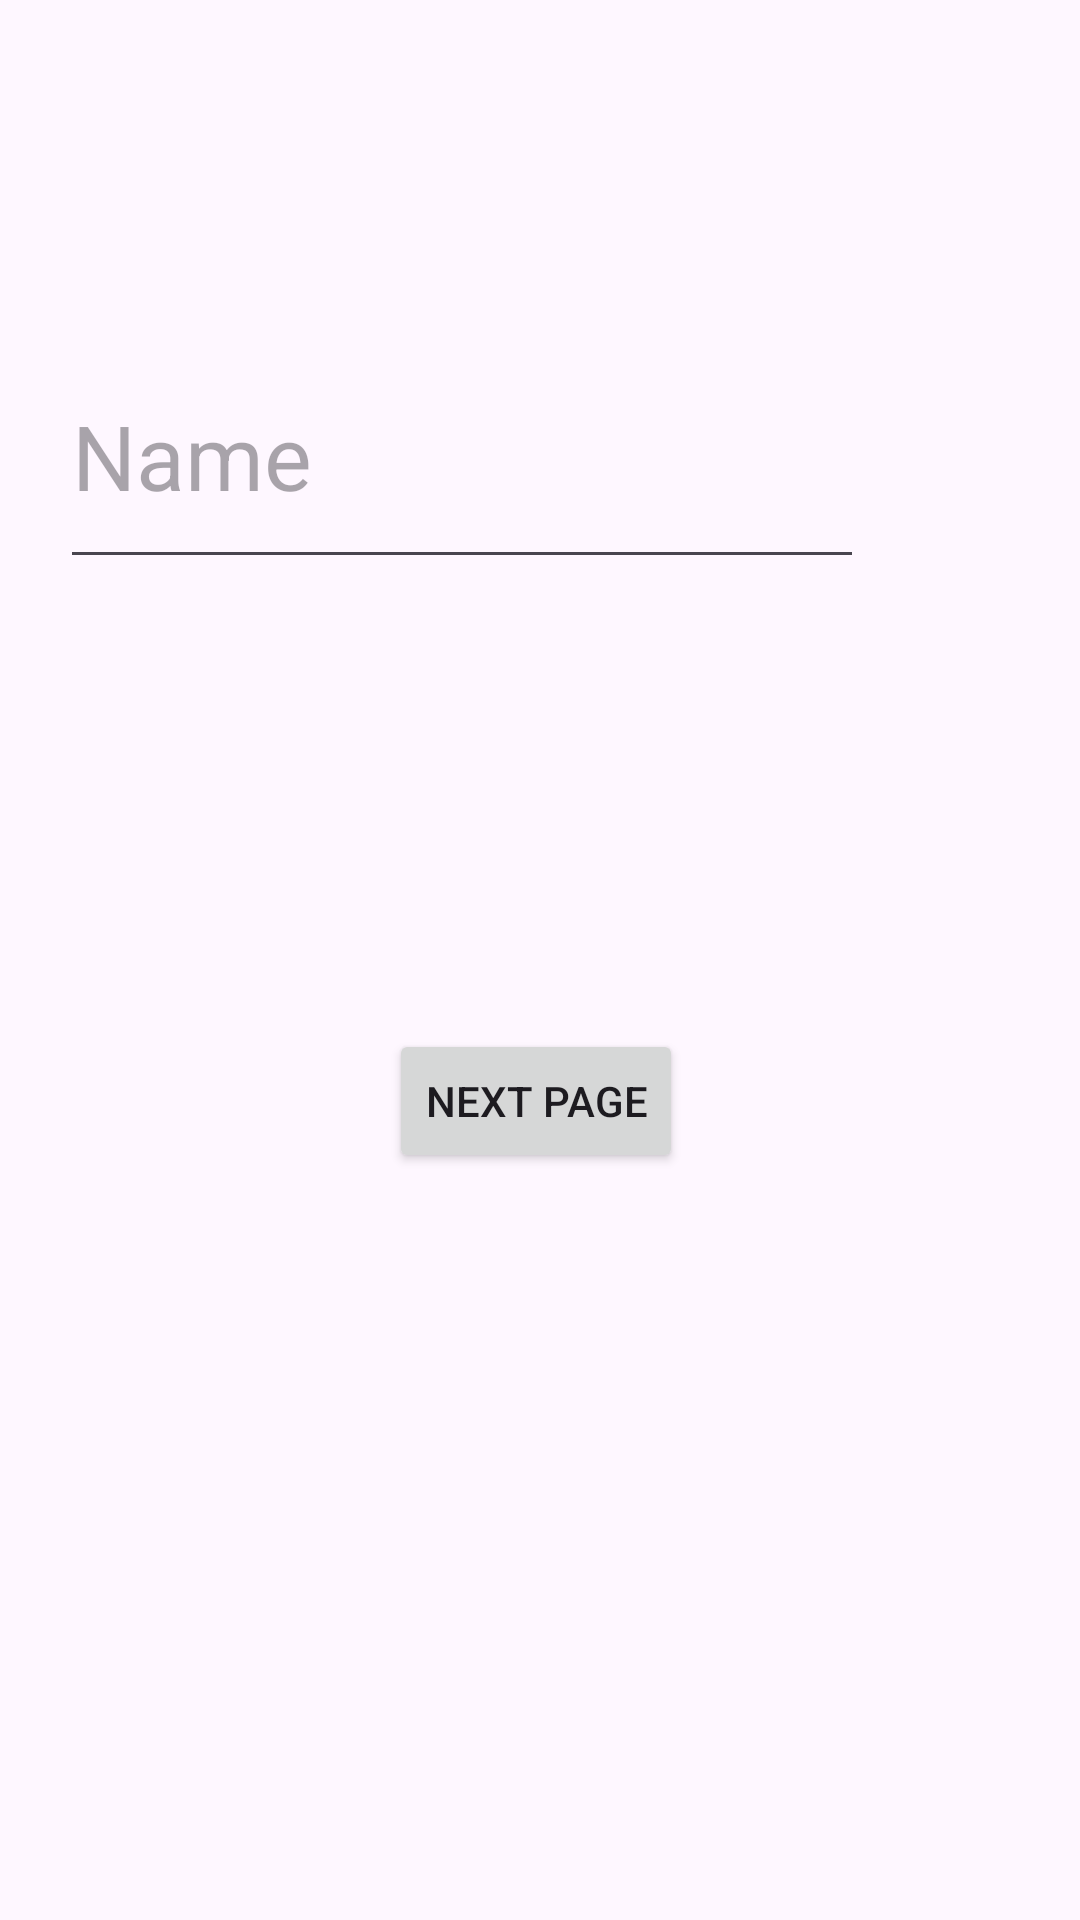

Here is an Android app screen rendered from its layout file. Give the layout XML and the strings, colors and styles it references.
<!-- AndroidManifest.xml: application theme Theme.SecondApp -->
<!-- res/layout/activity_main.xml -->
<?xml version="1.0" encoding="utf-8"?>
<androidx.constraintlayout.widget.ConstraintLayout xmlns:android="http://schemas.android.com/apk/res/android"
    xmlns:app="http://schemas.android.com/apk/res-auto"
    xmlns:tools="http://schemas.android.com/tools"
    android:id="@+id/main"
    android:layout_width="match_parent"
    android:layout_height="match_parent"
    tools:context=".MainActivity">

    <Button
        android:id="@+id/button"
        android:layout_width="wrap_content"
        android:text="@string/btn1"
        android:layout_height="48dp"
        android:layout_marginStart="160dp"
        android:layout_marginTop="150dp"
        android:layout_marginEnd="163dp"
        app:layout_constraintEnd_toEndOf="parent"
        app:layout_constraintStart_toStartOf="parent"
        app:layout_constraintTop_toBottomOf="@+id/editTextText" />

    <EditText
        android:id="@+id/editTextText"
        android:layout_width="268dp"
        android:layout_height="85dp"
        android:layout_marginStart="71dp"
        android:layout_marginTop="108dp"
        android:layout_marginEnd="72dp"
        android:ems="10"
        android:inputType="text"
        android:textSize="30sp"
        android:hint="Name"
        app:layout_constraintEnd_toEndOf="parent"
        app:layout_constraintHorizontal_bias="1.0"
        app:layout_constraintStart_toStartOf="parent"
        app:layout_constraintTop_toTopOf="parent" />
</androidx.constraintlayout.widget.ConstraintLayout>
<!-- resources referenced by this layout -->
<resources>
  <string name="btn1">Next Page</string>
  <style name="Theme.SecondApp" parent="Base.Theme.SecondApp" />
  <style name="Base.Theme.SecondApp" parent="Theme.Material3.DayNight.NoActionBar">
          
          
      </style>
</resources>
